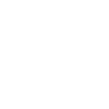
t = 0.00 s
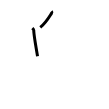
t = 2.00 s
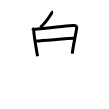
t = 4.00 s
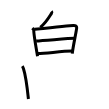
t = 6.00 s
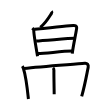
t = 8.00 s
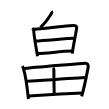
t = 10.00 s

The animated SVG that drew these frames (rendered in a browser with its animation timeline set to each time). Animation: 10 SMIL elements (animate=10); one cycle of 10.00 s.

<svg width="109px" height="109px" viewBox="0 0 px 109px" xmlns="http://www.w3.org/2000/svg" xmlns:xlink="http://www.w3.org/1999/xlink" xml:space="preserve" version="1.1"  baseProfile="full">
<path d="M51.43,11.25c0.47,0.58,0.22,1.87-0.07,2.31c-2.36,3.69-5.88,9.72-11.08,13.76" style="fill:none;stroke:black;stroke-width:3;opacity:0">
  <animate attributeType="CSS" attributeName="opacity" from="0" to="1" begin="0s" dur="1s" repeatCount="Indefinite" fill="freeze" />
</path>
<path d="M32.31,28.19c0.73,0.68,1.46,1.52,1.46,2.42c0,0.9,2.72,19.64,3.78,25.64" style="fill:none;stroke:black;stroke-width:3;opacity:0">
  <animate attributeType="CSS" attributeName="opacity" from="0" to="1" begin="1s" dur="1s" repeatCount="Indefinite" fill="freeze" />
</path>
<path d="M34.21,29.29c5.29-0.54,35.38-3.62,39.13-3.82c2.38-0.12,3.35,0.74,3.34,2.17c-0.01,2.43-3.63,18.46-4.41,25.91" style="fill:none;stroke:black;stroke-width:3;opacity:0">
  <animate attributeType="CSS" attributeName="opacity" from="0" to="1" begin="2s" dur="1s" repeatCount="Indefinite" fill="freeze" />
</path>
<path d="M36.16,40.9c8.63-0.34,32.22-2.62,38.52-2.62" style="fill:none;stroke:black;stroke-width:3;opacity:0">
  <animate attributeType="CSS" attributeName="opacity" from="0" to="1" begin="3s" dur="1s" repeatCount="Indefinite" fill="freeze" />
</path>
<path d="M37.49,53.51c10.33-0.36,23.92-2.23,34.93-2.4" style="fill:none;stroke:black;stroke-width:3;opacity:0">
  <animate attributeType="CSS" attributeName="opacity" from="0" to="1" begin="4s" dur="1s" repeatCount="Indefinite" fill="freeze" />
</path>
<path d="M22.3,66.04c0.45,0.6,0.95,1.99,1.19,2.73c2.04,6.2,3.77,19.15,4.93,30.23" style="fill:none;stroke:black;stroke-width:3;opacity:0">
  <animate attributeType="CSS" attributeName="opacity" from="0" to="1" begin="5s" dur="1s" repeatCount="Indefinite" fill="freeze" />
</path>
<path d="M23.9,68.45c17.85-2.2,49.27-4.1,60.99-5.22c2.36-0.23,3.81,1.58,3.28,4.15c-1.42,6.87-3.17,17.37-6.48,29" style="fill:none;stroke:black;stroke-width:3;opacity:0">
  <animate attributeType="CSS" attributeName="opacity" from="0" to="1" begin="6s" dur="1s" repeatCount="Indefinite" fill="freeze" />
</path>
<path d="M52.97,67.78c0.78,0.72,0.95,1.28,0.94,2.34c-0.06,7,0.28,21.47,0.28,24.01" style="fill:none;stroke:black;stroke-width:3;opacity:0">
  <animate attributeType="CSS" attributeName="opacity" from="0" to="1" begin="7s" dur="1s" repeatCount="Indefinite" fill="freeze" />
</path>
<path d="M26.21,81.44c5.13-0.29,55.19-4.05,59.42-4.05" style="fill:none;stroke:black;stroke-width:3;opacity:0">
  <animate attributeType="CSS" attributeName="opacity" from="0" to="1" begin="8s" dur="1s" repeatCount="Indefinite" fill="freeze" />
</path>
<path d="M28.75,95.93c14.5-0.93,37-2.18,54.08-3.01" style="fill:none;stroke:black;stroke-width:3;opacity:0">
  <animate attributeType="CSS" attributeName="opacity" from="0" to="1" begin="9s" dur="1s" repeatCount="Indefinite" fill="freeze" />
</path>
</svg>
